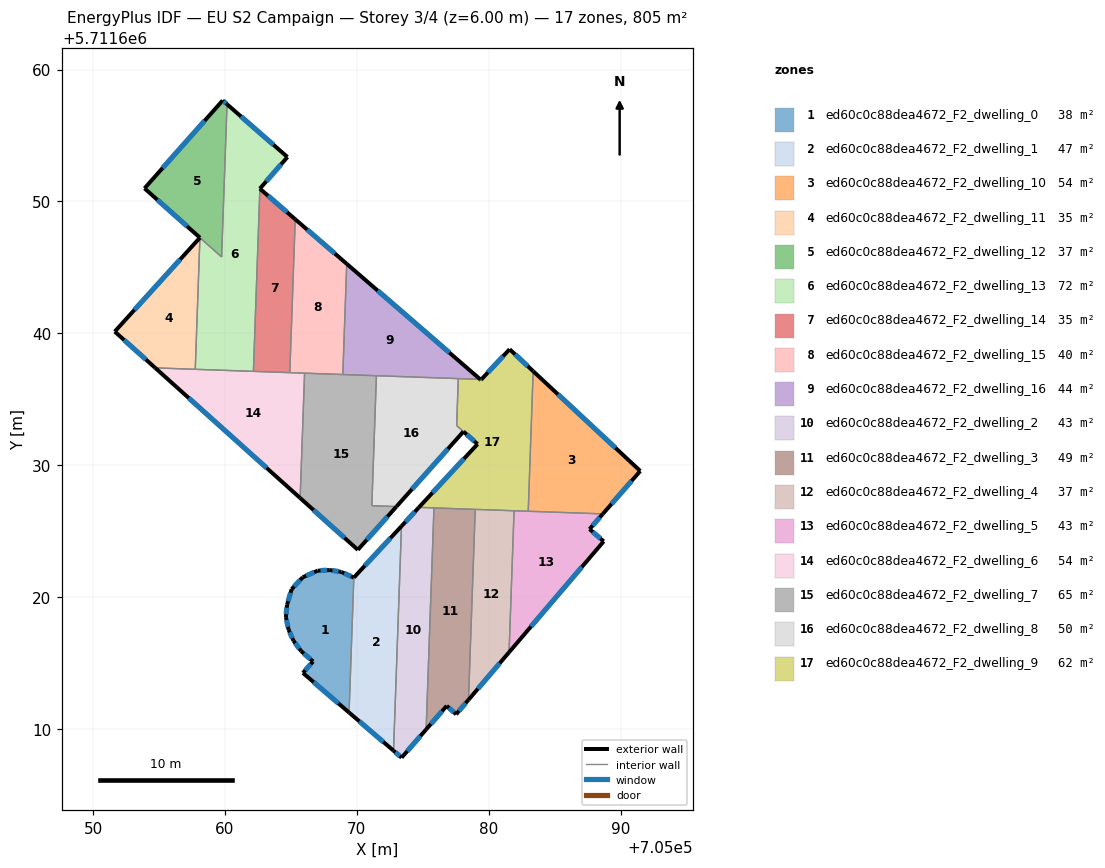
=== STOREY PLAN SPEC (per zone: floor XY polygon, exterior-wall plan segments, windows/doors) ===
zone 1: ed60c0c88dea4672_F2_dwelling_0  (38.3 m²)
  floor: (705069.78, 5711621.48) (705069.42, 5711611.25) (705065.92, 5711614.25) (705066.69, 5711615.12) (705065.78, 5711615.91) (705065.20, 5711616.70) (705064.83, 5711617.53) (705064.62, 5711618.49) (705064.71, 5711619.42) (705065.06, 5711620.60) (705065.90, 5711621.50) (705067.03, 5711622.00) (705067.95, 5711622.05) (705068.82, 5711621.91)
  exterior wall: (705064.71, 5711619.42) – (705064.62, 5711618.49)  [0.9 m]
    window: (705064.69, 5711619.20) – (705064.65, 5711618.70)  [0.8 m²]
  exterior wall: (705065.06, 5711620.60) – (705064.71, 5711619.42)  [1.2 m]
    window: (705064.98, 5711620.33) – (705064.79, 5711619.69)  [1.1 m²]
  exterior wall: (705065.90, 5711621.50) – (705065.06, 5711620.60)  [1.2 m]
    window: (705065.70, 5711621.29) – (705065.25, 5711620.81)  [1.1 m²]
  exterior wall: (705067.03, 5711622.00) – (705065.90, 5711621.50)  [1.2 m]
    window: (705066.77, 5711621.89) – (705066.16, 5711621.62)  [1.1 m²]
  exterior wall: (705067.95, 5711622.05) – (705067.03, 5711622.00)  [0.9 m]
    window: (705067.74, 5711622.04) – (705067.25, 5711622.02)  [0.8 m²]
  exterior wall: (705068.82, 5711621.91) – (705067.95, 5711622.05)  [0.9 m]
    window: (705068.62, 5711621.94) – (705068.16, 5711622.02)  [0.8 m²]
  exterior wall: (705069.78, 5711621.48) – (705068.82, 5711621.91)  [1.0 m]
    window: (705069.56, 5711621.58) – (705069.04, 5711621.81)  [0.9 m²]
  exterior wall: (705065.92, 5711614.25) – (705069.42, 5711611.25)  [4.6 m]
    window: (705066.73, 5711613.56) – (705068.60, 5711611.94)  [4.0 m²]
  exterior wall: (705066.69, 5711615.12) – (705065.92, 5711614.25)  [1.2 m]
    window: (705066.51, 5711614.92) – (705066.09, 5711614.45)  [1.0 m²]
  exterior wall: (705065.78, 5711615.91) – (705066.69, 5711615.12)  [1.2 m]
    window: (705065.99, 5711615.72) – (705066.48, 5711615.30)  [1.0 m²]
  exterior wall: (705065.20, 5711616.70) – (705065.78, 5711615.91)  [1.0 m]
    window: (705065.33, 5711616.51) – (705065.64, 5711616.09)  [0.8 m²]
  exterior wall: (705064.83, 5711617.53) – (705065.20, 5711616.70)  [0.9 m]
    window: (705064.91, 5711617.34) – (705065.11, 5711616.89)  [0.8 m²]
  exterior wall: (705064.62, 5711618.49) – (705064.83, 5711617.53)  [1.0 m]
    window: (705064.67, 5711618.27) – (705064.78, 5711617.75)  [0.8 m²]
  interior walls: 1
zone 2: ed60c0c88dea4672_F2_dwelling_1  (47.4 m²)
  floor: (705073.39, 5711625.38) (705072.79, 5711608.36) (705069.42, 5711611.25) (705069.78, 5711621.48)
  exterior wall: (705073.39, 5711625.38) – (705069.78, 5711621.48)  [5.3 m]
    window: (705072.55, 5711624.48) – (705070.61, 5711622.38)  [4.6 m²]
  exterior wall: (705069.42, 5711611.25) – (705072.79, 5711608.36)  [4.4 m]
    window: (705070.20, 5711610.58) – (705072.01, 5711609.02)  [3.8 m²]
  interior walls: 2
zone 3: ed60c0c88dea4672_F2_dwelling_10  (54.0 m²)
  floor: (705091.50, 5711629.56) (705088.66, 5711626.31) (705083.00, 5711626.51) (705083.38, 5711637.13)
  exterior wall: (705091.50, 5711629.56) – (705083.38, 5711637.13)  [11.1 m]
    window: (705089.62, 5711631.32) – (705085.25, 5711635.38)  [9.6 m²]
  exterior wall: (705088.66, 5711626.31) – (705091.50, 5711629.56)  [4.3 m]
    window: (705089.32, 5711627.06) – (705090.84, 5711628.81)  [3.7 m²]
  interior walls: 2
zone 4: ed60c0c88dea4672_F2_dwelling_11  (35.0 m²)
  floor: (705058.10, 5711647.26) (705057.75, 5711637.28) (705054.71, 5711637.38) (705051.65, 5711640.14)
  exterior wall: (705051.65, 5711640.14) – (705054.71, 5711637.38)  [4.1 m]
    window: (705052.36, 5711639.50) – (705054.00, 5711638.02)  [3.6 m²]
  exterior wall: (705058.10, 5711647.26) – (705051.65, 5711640.14)  [9.6 m]
    window: (705056.61, 5711645.61) – (705053.14, 5711641.78)  [8.3 m²]
  interior walls: 2
zone 5: ed60c0c88dea4672_F2_dwelling_12  (36.8 m²)
  floor: (705060.16, 5711657.37) (705059.75, 5711645.80) (705053.90, 5711651.00) (705059.83, 5711657.66)
  exterior wall: (705059.83, 5711657.66) – (705053.90, 5711651.00)  [8.9 m]
    window: (705058.46, 5711656.12) – (705055.28, 5711652.54)  [7.7 m²]
  exterior wall: (705060.16, 5711657.37) – (705059.83, 5711657.66)  [0.4 m]
    window: (705060.08, 5711657.44) – (705059.91, 5711657.59)  [0.4 m²]
  exterior wall: (705053.90, 5711651.00) – (705058.10, 5711647.26)  [5.6 m]
    window: (705054.88, 5711650.13) – (705057.13, 5711648.12)  [4.9 m²]
  interior walls: 2
zone 6: ed60c0c88dea4672_F2_dwelling_13  (71.7 m²)
  floor: (705064.74, 5711653.37) (705062.65, 5711650.97) (705062.16, 5711637.12) (705057.75, 5711637.28) (705058.10, 5711647.26) (705059.75, 5711645.79) (705060.16, 5711657.37)
  exterior wall: (705064.74, 5711653.37) – (705060.16, 5711657.37)  [6.1 m]
    window: (705063.68, 5711654.30) – (705061.22, 5711656.45)  [5.3 m²]
  exterior wall: (705062.65, 5711650.97) – (705064.74, 5711653.37)  [3.2 m]
    window: (705063.14, 5711651.53) – (705064.26, 5711652.82)  [2.8 m²]
  interior walls: 5
zone 7: ed60c0c88dea4672_F2_dwelling_14  (35.2 m²)
  floor: (705065.33, 5711648.65) (705064.92, 5711637.02) (705064.62, 5711637.03) (705062.16, 5711637.12) (705062.65, 5711650.97)
  exterior wall: (705065.33, 5711648.65) – (705062.65, 5711650.97)  [3.5 m]
    window: (705064.71, 5711649.19) – (705063.27, 5711650.43)  [3.1 m²]
  interior walls: 4
zone 8: ed60c0c88dea4672_F2_dwelling_15  (40.3 m²)
  floor: (705069.24, 5711645.27) (705068.94, 5711636.88) (705064.92, 5711637.02) (705065.33, 5711648.65)
  exterior wall: (705069.24, 5711645.27) – (705065.33, 5711648.65)  [5.2 m]
    window: (705068.33, 5711646.05) – (705066.24, 5711647.87)  [4.5 m²]
  interior walls: 4
zone 9: ed60c0c88dea4672_F2_dwelling_16  (43.8 m²)
  floor: (705079.36, 5711636.51) (705068.94, 5711636.88) (705069.24, 5711645.27)
  exterior wall: (705079.36, 5711636.51) – (705069.24, 5711645.27)  [13.4 m]
    window: (705077.02, 5711638.54) – (705071.58, 5711643.24)  [11.6 m²]
  interior walls: 4
zone 10: ed60c0c88dea4672_F2_dwelling_2  (42.8 m²)
  floor: (705075.85, 5711626.76) (705075.26, 5711609.96) (705073.40, 5711607.83) (705072.79, 5711608.36) (705073.39, 5711625.38) (705074.71, 5711626.80)
  exterior wall: (705073.40, 5711607.83) – (705075.26, 5711609.96)  [2.8 m]
    window: (705073.83, 5711608.32) – (705074.83, 5711609.47)  [2.4 m²]
  exterior wall: (705072.79, 5711608.36) – (705073.40, 5711607.83)  [0.8 m]
    window: (705072.93, 5711608.23) – (705073.26, 5711607.95)  [0.7 m²]
  exterior wall: (705074.71, 5711626.80) – (705073.39, 5711625.38)  [1.9 m]
    window: (705074.40, 5711626.47) – (705073.70, 5711625.71)  [1.7 m²]
  interior walls: 3
zone 11: ed60c0c88dea4672_F2_dwelling_3  (48.5 m²)
  floor: (705078.98, 5711626.65) (705078.47, 5711612.21) (705077.53, 5711611.11) (705076.82, 5711611.75) (705075.26, 5711609.96) (705075.85, 5711626.76)
  exterior wall: (705076.82, 5711611.75) – (705077.53, 5711611.11)  [1.0 m]
    window: (705076.98, 5711611.61) – (705077.37, 5711611.26)  [0.8 m²]
  exterior wall: (705075.26, 5711609.96) – (705076.82, 5711611.75)  [2.4 m]
    window: (705075.62, 5711610.38) – (705076.46, 5711611.34)  [2.1 m²]
  exterior wall: (705077.53, 5711611.11) – (705078.47, 5711612.21)  [1.4 m]
    window: (705077.75, 5711611.37) – (705078.25, 5711611.96)  [1.3 m²]
  interior walls: 3
zone 12: ed60c0c88dea4672_F2_dwelling_4  (37.1 m²)
  floor: (705081.93, 5711626.55) (705081.55, 5711615.82) (705078.47, 5711612.21) (705078.98, 5711626.65)
  exterior wall: (705078.47, 5711612.21) – (705081.55, 5711615.82)  [4.7 m]
    window: (705079.18, 5711613.05) – (705080.84, 5711614.98)  [4.1 m²]
  interior walls: 3
zone 13: ed60c0c88dea4672_F2_dwelling_5  (42.8 m²)
  floor: (705088.66, 5711626.31) (705087.65, 5711625.15) (705088.72, 5711624.23) (705081.55, 5711615.82) (705081.93, 5711626.55)
  exterior wall: (705081.55, 5711615.82) – (705088.72, 5711624.23)  [11.1 m]
    window: (705083.21, 5711617.77) – (705087.06, 5711622.28)  [9.6 m²]
  exterior wall: (705087.65, 5711625.15) – (705088.66, 5711626.31)  [1.5 m]
    window: (705087.88, 5711625.42) – (705088.43, 5711626.04)  [1.3 m²]
  exterior wall: (705088.72, 5711624.23) – (705087.65, 5711625.15)  [1.4 m]
    window: (705088.48, 5711624.44) – (705087.90, 5711624.94)  [1.2 m²]
  interior walls: 3
zone 14: ed60c0c88dea4672_F2_dwelling_6  (53.7 m²)
  floor: (705066.04, 5711636.98) (705065.71, 5711627.51) (705054.71, 5711637.38)
  exterior wall: (705054.71, 5711637.38) – (705065.71, 5711627.51)  [14.8 m]
    window: (705057.26, 5711635.10) – (705063.16, 5711629.80)  [12.8 m²]
  interior walls: 6
zone 15: ed60c0c88dea4672_F2_dwelling_7  (65.3 m²)
  floor: (705071.49, 5711636.79) (705071.14, 5711626.93) (705073.01, 5711626.87) (705070.08, 5711623.59) (705065.71, 5711627.51) (705066.04, 5711636.98)
  exterior wall: (705070.08, 5711623.59) – (705073.01, 5711626.87)  [4.4 m]
    window: (705070.76, 5711624.34) – (705072.33, 5711626.11)  [3.8 m²]
  exterior wall: (705065.71, 5711627.51) – (705070.08, 5711623.59)  [5.9 m]
    window: (705066.72, 5711626.60) – (705069.07, 5711624.50)  [5.1 m²]
  interior walls: 5
zone 16: ed60c0c88dea4672_F2_dwelling_8  (50.2 m²)
  floor: (705077.70, 5711636.57) (705077.57, 5711633.01) (705078.08, 5711632.55) (705073.01, 5711626.87) (705071.14, 5711626.93) (705071.49, 5711636.79)
  exterior wall: (705073.01, 5711626.87) – (705078.08, 5711632.55)  [7.6 m]
    window: (705074.18, 5711628.18) – (705076.91, 5711631.24)  [6.6 m²]
  interior walls: 5
zone 17: ed60c0c88dea4672_F2_dwelling_9  (62.5 m²)
  floor: (705083.38, 5711637.13) (705083.00, 5711626.51) (705074.71, 5711626.80) (705079.16, 5711631.60) (705078.09, 5711632.56) (705077.57, 5711633.01) (705077.70, 5711636.57) (705079.36, 5711636.51) (705079.41, 5711636.47) (705079.45, 5711636.51) (705081.59, 5711638.80)
  exterior wall: (705079.16, 5711631.60) – (705074.71, 5711626.80)  [6.5 m]
    window: (705078.13, 5711630.49) – (705075.74, 5711627.91)  [5.7 m²]
  exterior wall: (705078.09, 5711632.56) – (705079.16, 5711631.60)  [1.4 m]
    window: (705078.33, 5711632.34) – (705078.91, 5711631.82)  [1.2 m²]
  exterior wall: (705079.41, 5711636.47) – (705079.36, 5711636.51)  [0.1 m]
    window: (705079.40, 5711636.48) – (705079.38, 5711636.50)  [0.1 m²]
  exterior wall: (705079.45, 5711636.51) – (705079.41, 5711636.47)  [0.1 m]
  exterior wall: (705081.59, 5711638.80) – (705079.45, 5711636.51)  [3.1 m]
    window: (705081.09, 5711638.27) – (705079.94, 5711637.04)  [2.7 m²]
  exterior wall: (705083.38, 5711637.13) – (705081.59, 5711638.80)  [2.4 m]
    window: (705082.96, 5711637.52) – (705082.00, 5711638.41)  [2.1 m²]
  interior walls: 8

=== DERIVED (storey summary) ===
Building: EU S2 Campaign
Storey: 3 of 4  (floor level z = 6.00 m)
Storey gross floor area: 805.3 m²
Zones on this storey: 17
  - ed60c0c88dea4672_F2_dwelling_0: floor 38.3 m²; exterior wall 17.3 m (52.0 m²); 13 window(s) 15.0 m²; WWR 28.8%
  - ed60c0c88dea4672_F2_dwelling_1: floor 47.4 m²; exterior wall 9.8 m (29.3 m²); 2 window(s) 8.4 m²; WWR 28.8%
  - ed60c0c88dea4672_F2_dwelling_10: floor 54.0 m²; exterior wall 15.4 m (46.2 m²); 2 window(s) 13.3 m²; WWR 28.8%
  - ed60c0c88dea4672_F2_dwelling_11: floor 35.0 m²; exterior wall 13.7 m (41.2 m²); 2 window(s) 11.9 m²; WWR 28.8%
  - ed60c0c88dea4672_F2_dwelling_12: floor 36.8 m²; exterior wall 15.0 m (44.9 m²); 3 window(s) 13.0 m²; WWR 28.8%
  - ed60c0c88dea4672_F2_dwelling_13: floor 71.7 m²; exterior wall 9.3 m (27.8 m²); 2 window(s) 8.0 m²; WWR 28.8%
  - ed60c0c88dea4672_F2_dwelling_14: floor 35.2 m²; exterior wall 3.5 m (10.6 m²); 1 window(s) 3.1 m²; WWR 28.8%
  - ed60c0c88dea4672_F2_dwelling_15: floor 40.3 m²; exterior wall 5.2 m (15.5 m²); 1 window(s) 4.5 m²; WWR 28.8%
  - ed60c0c88dea4672_F2_dwelling_16: floor 43.8 m²; exterior wall 13.4 m (40.2 m²); 1 window(s) 11.6 m²; WWR 28.8%
  - ed60c0c88dea4672_F2_dwelling_2: floor 42.8 m²; exterior wall 5.6 m (16.7 m²); 3 window(s) 4.8 m²; WWR 28.8%
  - ed60c0c88dea4672_F2_dwelling_3: floor 48.5 m²; exterior wall 4.8 m (14.3 m²); 3 window(s) 4.1 m²; WWR 28.8%
  - ed60c0c88dea4672_F2_dwelling_4: floor 37.1 m²; exterior wall 4.7 m (14.2 m²); 1 window(s) 4.1 m²; WWR 28.8%
  - ed60c0c88dea4672_F2_dwelling_5: floor 42.8 m²; exterior wall 14.0 m (42.0 m²); 3 window(s) 12.1 m²; WWR 28.8%
  - ed60c0c88dea4672_F2_dwelling_6: floor 53.7 m²; exterior wall 14.8 m (44.3 m²); 1 window(s) 12.8 m²; WWR 28.8%
  - ed60c0c88dea4672_F2_dwelling_7: floor 65.3 m²; exterior wall 10.3 m (30.8 m²); 2 window(s) 8.9 m²; WWR 28.8%
  - ed60c0c88dea4672_F2_dwelling_8: floor 50.2 m²; exterior wall 7.6 m (22.9 m²); 1 window(s) 6.6 m²; WWR 28.8%
  - ed60c0c88dea4672_F2_dwelling_9: floor 62.5 m²; exterior wall 13.7 m (41.0 m²); 5 window(s) 11.8 m²; WWR 28.7%
Zone adjacency (shared interzone walls):
  - ed60c0c88dea4672_F2_dwelling_0 ↔ ed60c0c88dea4672_F2_dwelling_1
  - ed60c0c88dea4672_F2_dwelling_1 ↔ ed60c0c88dea4672_F2_dwelling_2
  - ed60c0c88dea4672_F2_dwelling_10 ↔ ed60c0c88dea4672_F2_dwelling_5
  - ed60c0c88dea4672_F2_dwelling_10 ↔ ed60c0c88dea4672_F2_dwelling_9
  - ed60c0c88dea4672_F2_dwelling_11 ↔ ed60c0c88dea4672_F2_dwelling_13
  - ed60c0c88dea4672_F2_dwelling_11 ↔ ed60c0c88dea4672_F2_dwelling_6
  - ed60c0c88dea4672_F2_dwelling_12 ↔ ed60c0c88dea4672_F2_dwelling_13
  - ed60c0c88dea4672_F2_dwelling_13 ↔ ed60c0c88dea4672_F2_dwelling_14
  - ed60c0c88dea4672_F2_dwelling_13 ↔ ed60c0c88dea4672_F2_dwelling_6
  - ed60c0c88dea4672_F2_dwelling_14 ↔ ed60c0c88dea4672_F2_dwelling_15
  - ed60c0c88dea4672_F2_dwelling_14 ↔ ed60c0c88dea4672_F2_dwelling_6
  - ed60c0c88dea4672_F2_dwelling_15 ↔ ed60c0c88dea4672_F2_dwelling_16
  - ed60c0c88dea4672_F2_dwelling_15 ↔ ed60c0c88dea4672_F2_dwelling_6
  - ed60c0c88dea4672_F2_dwelling_15 ↔ ed60c0c88dea4672_F2_dwelling_7
  - ed60c0c88dea4672_F2_dwelling_16 ↔ ed60c0c88dea4672_F2_dwelling_7
  - ed60c0c88dea4672_F2_dwelling_16 ↔ ed60c0c88dea4672_F2_dwelling_8
  - ed60c0c88dea4672_F2_dwelling_16 ↔ ed60c0c88dea4672_F2_dwelling_9
  - ed60c0c88dea4672_F2_dwelling_2 ↔ ed60c0c88dea4672_F2_dwelling_3
  - ed60c0c88dea4672_F2_dwelling_2 ↔ ed60c0c88dea4672_F2_dwelling_9
  - ed60c0c88dea4672_F2_dwelling_3 ↔ ed60c0c88dea4672_F2_dwelling_4
  - ed60c0c88dea4672_F2_dwelling_3 ↔ ed60c0c88dea4672_F2_dwelling_9
  - ed60c0c88dea4672_F2_dwelling_4 ↔ ed60c0c88dea4672_F2_dwelling_5
  - ed60c0c88dea4672_F2_dwelling_4 ↔ ed60c0c88dea4672_F2_dwelling_9
  - ed60c0c88dea4672_F2_dwelling_5 ↔ ed60c0c88dea4672_F2_dwelling_9
  - ed60c0c88dea4672_F2_dwelling_6 ↔ ed60c0c88dea4672_F2_dwelling_7
  - ed60c0c88dea4672_F2_dwelling_7 ↔ ed60c0c88dea4672_F2_dwelling_8
  - ed60c0c88dea4672_F2_dwelling_8 ↔ ed60c0c88dea4672_F2_dwelling_9